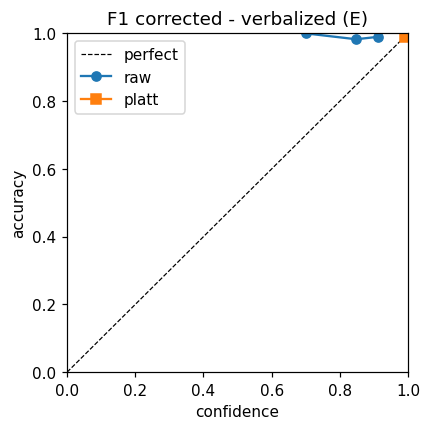

The table this chart was drawn from, first rows:
stage, conf, acc, n
raw, 0.7, 1.0, 52
raw, 0.8478, 0.9828, 116
raw, 0.9107, 0.9897, 291
platt, 0.9914, 0.9891, 459
